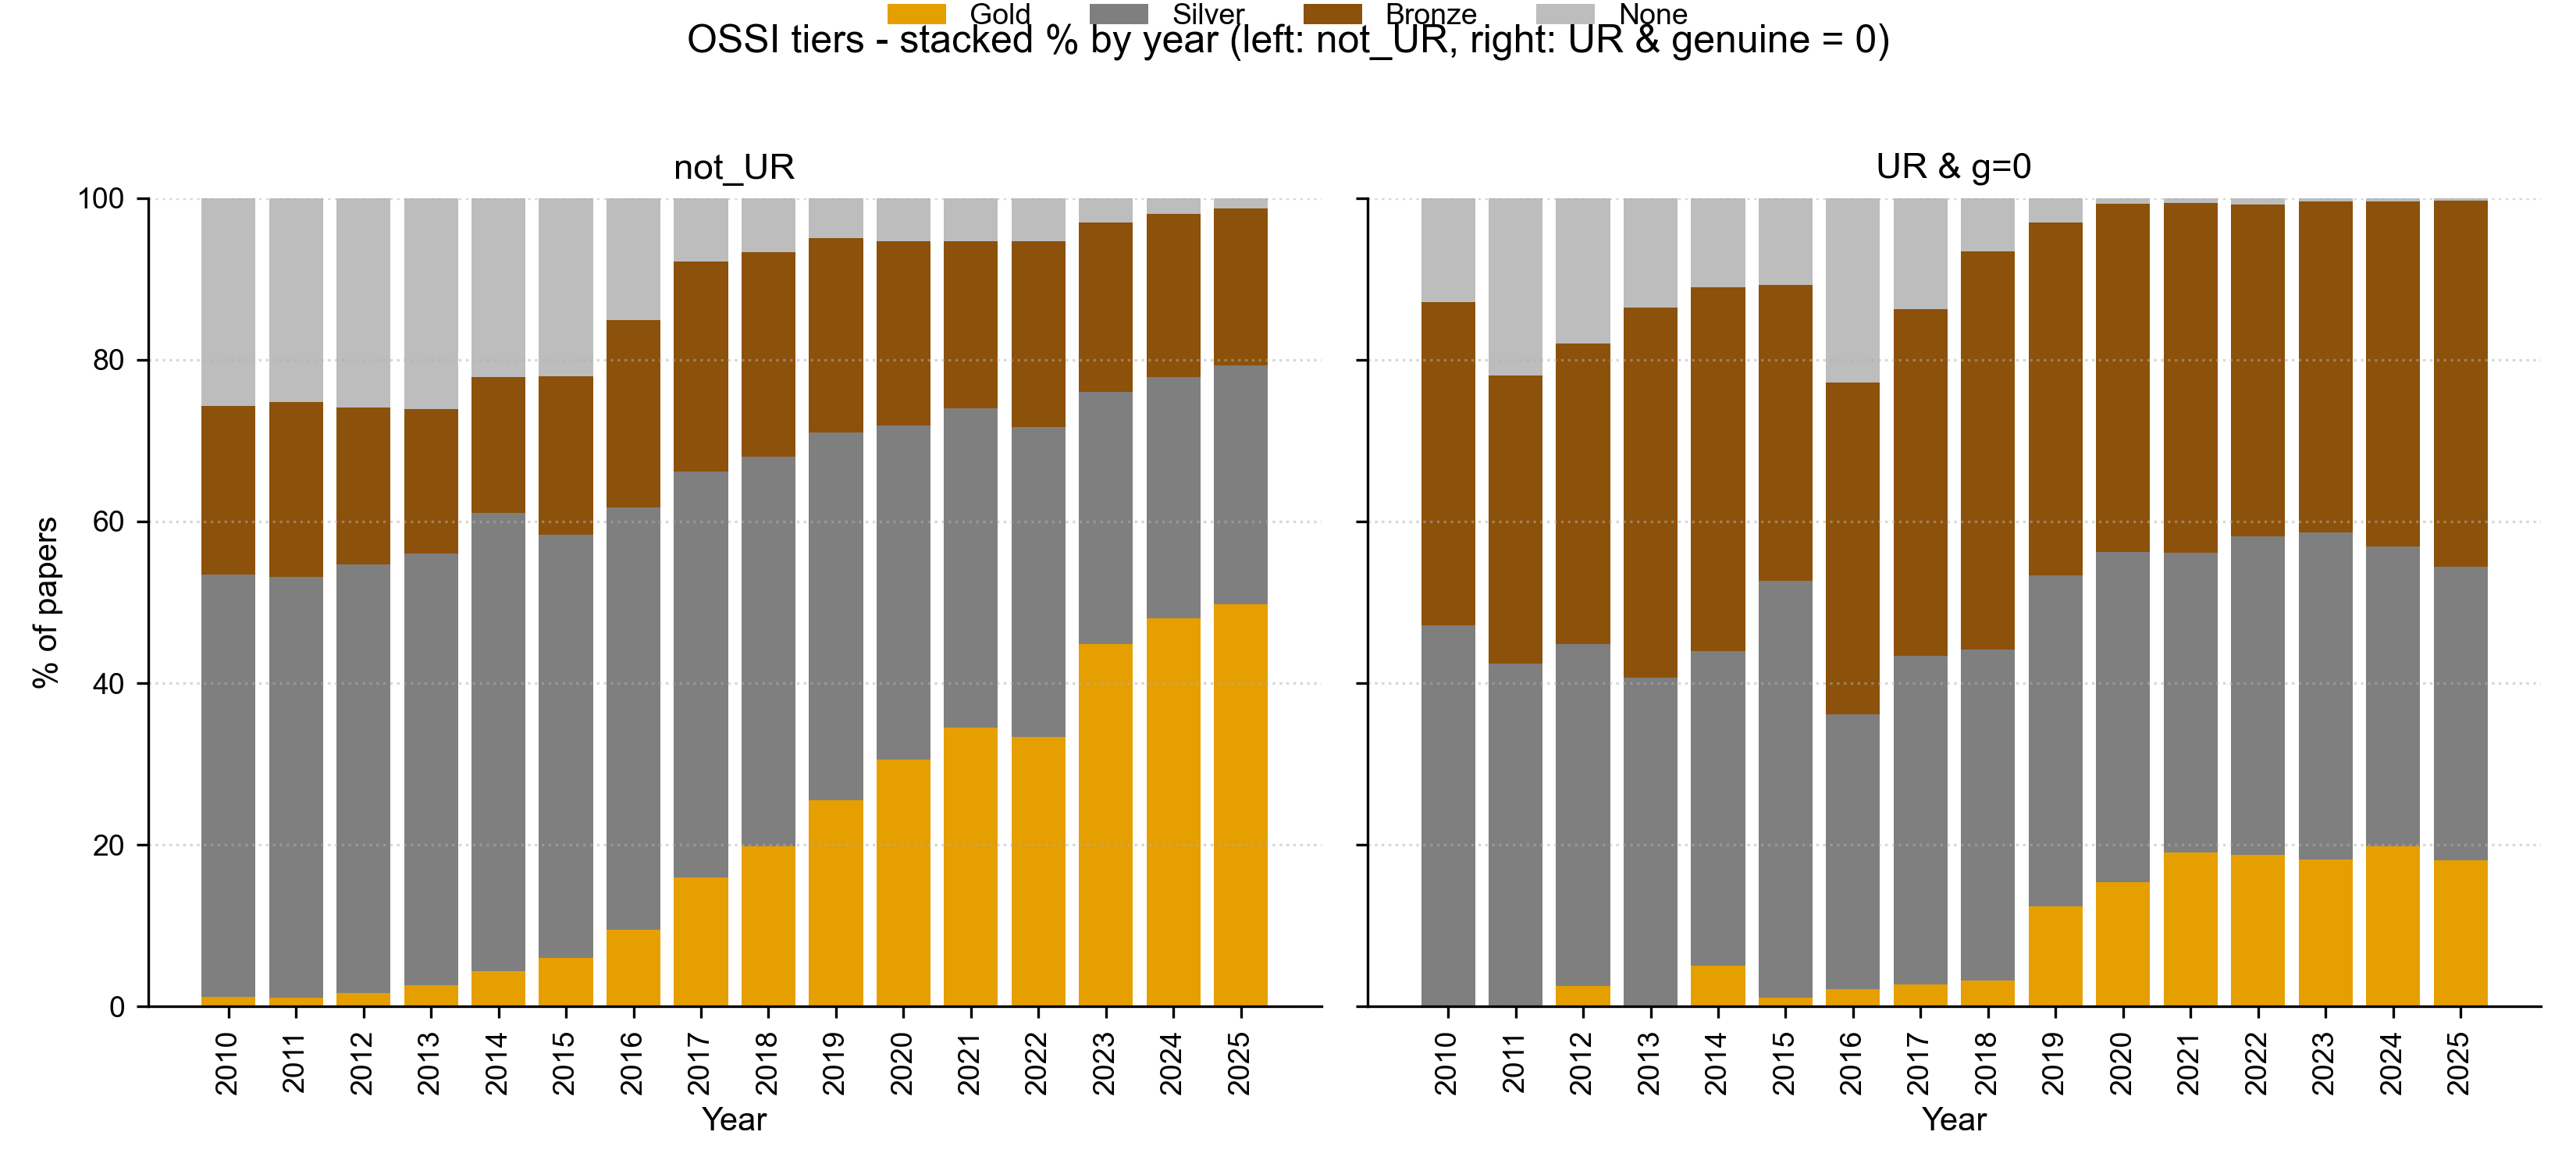

Values plotted in this chart, from the file beside it:
year	group	Gold	Silver	Bronze	None
2010	not_UR	1.159	52.28	20.89	25.66
2010	UR & g=0	0.0	47.14	40.0	12.86
2011	not_UR	1.105	52.04	21.66	25.19
2011	UR & g=0	0.0	42.47	35.62	21.92
2012	not_UR	1.669	53.04	19.38	25.91
2012	UR & g=0	2.564	42.31	37.18	17.95
2013	not_UR	2.593	53.41	17.87	26.12
2013	UR & g=0	0.0	40.68	45.76	13.56
2014	not_UR	4.351	56.74	16.77	22.14
2014	UR & g=0	5.0	39.0	45.0	11.0
2015	not_UR	6.048	52.35	19.52	22.08
2015	UR & g=0	1.075	51.61	36.56	10.75
2016	not_UR	9.483	52.27	23.21	15.04
2016	UR & g=0	2.128	34.04	41.03	22.8
2017	not_UR	15.99	50.21	25.93	7.867
2017	UR & g=0	2.674	40.7	42.86	13.76
2018	not_UR	19.78	48.21	25.33	6.682
2018	UR & g=0	3.172	41	49.24	6.589
2019	not_UR	25.53	45.47	24.09	4.909
2019	UR & g=0	12.38	40.94	43.7	2.975
2020	not_UR	30.55	41.34	22.82	5.291
2020	UR & g=0	15.36	40.86	43.1	0.6768
2021	not_UR	34.54	39.47	20.64	5.353
2021	UR & g=0	19.02	37.14	43.24	0.597
2022	not_UR	33.37	38.3	23.04	5.288
2022	UR & g=0	18.75	39.46	41	0.7945
2023	not_UR	44.83	31.24	20.87	3.057
2023	UR & g=0	18.21	40.45	40.96	0.3846
2024	not_UR	47.97	29.91	20.13	1.985
2024	UR & g=0	19.78	37.16	42.63	0.43
2025	not_UR	49.79	29.48	19.49	1.239
2025	UR & g=0	18.04	36.34	45.3	0.3245
